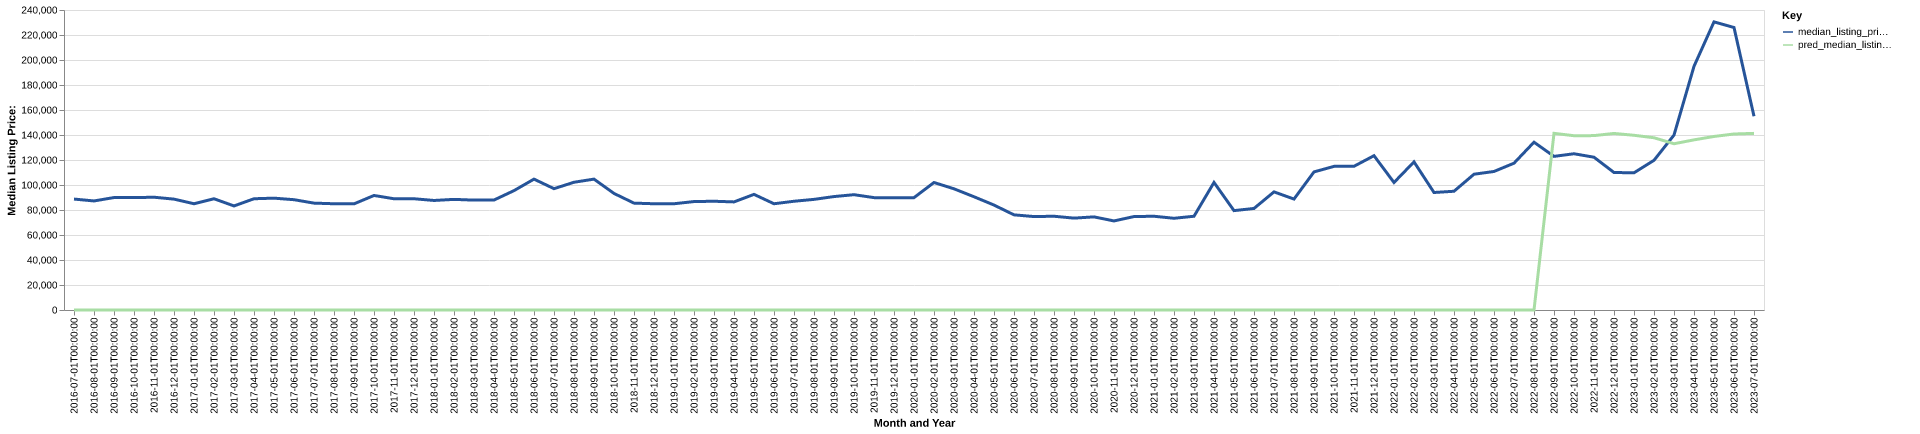

The table this chart was drawn from, first rows:
date, time_idx, median_listing_price, thirty_year_interest_rate_five, month, county_name, active_listing_count, median_days_on_market, pred_median_listing_price, month_year
2016-07-01, 0, 88750, 3.72, 7, pratt, ks, 83.0, 94.0, 0, Jul-2016
2016-08-01, 1, 87250, 3.73, 8, pratt, ks, 84.0, 104.0, 0, Aug-2016
2016-09-01, 2, 89950, 3.66, 9, pratt, ks, 87.0, 100.0, 0, Sep-2016
2016-10-01, 3, 89900, 3.64, 10, pratt, ks, 88.0, 97.0, 0, Oct-2016
2016-11-01, 4, 90225, 3.66, 11, pratt, ks, 93.0, 108.0, 0, Nov-2016
2016-12-01, 5, 88700, 3.48, 12, pratt, ks, 86.0, 113.0, 0, Dec-2016
2017-01-01, 6, 85000, 3.45, 1, pratt, ks, 82.0, 114.0, 0, Jan-2017
2017-02-01, 7, 89000, 3.5, 2, pratt, ks, 85.0, 113.0, 0, Feb-2017
2017-03-01, 8, 83250, 3.52, 3, pratt, ks, 85.0, 116.0, 0, Mar-2017
2017-04-01, 9, 89000, 4.03, 4, pratt, ks, 77.0, 105.0, 0, Apr-2017
2017-05-01, 10, 89475, 4.32, 5, pratt, ks, 80.0, 99.0, 0, May-2017
2017-06-01, 11, 88250, 4.2, 6, pratt, ks, 90.0, 111.0, 0, Jun-2017
2017-07-01, 12, 85500, 4.19, 7, pratt, ks, 94.0, 103.0, 0, Jul-2017
2017-08-01, 13, 85000, 4.3, 8, pratt, ks, 95.0, 84.0, 0, Aug-2017
2017-09-01, 14, 84900, 4.1, 9, pratt, ks, 94.0, 75.0, 0, Sep-2017
2017-10-01, 15, 91625, 4.05, 10, pratt, ks, 94.0, 87.0, 0, Oct-2017
2017-11-01, 16, 89000, 3.94, 11, pratt, ks, 79.0, 98.0, 0, Nov-2017
2017-12-01, 17, 89000, 4.03, 12, pratt, ks, 78.0, 109.0, 0, Dec-2017
2018-01-01, 18, 87625, 3.93, 1, pratt, ks, 76.0, 104.0, 0, Jan-2018
2018-02-01, 19, 88500, 3.83, 2, pratt, ks, 82.0, 92.0, 0, Feb-2018
2018-03-01, 20, 87900, 3.94, 3, pratt, ks, 78.0, 100.0, 0, Mar-2018
2018-04-01, 21, 87975, 3.95, 4, pratt, ks, 82.0, 85.0, 0, Apr-2018
2018-05-01, 22, 95500, 3.99, 5, pratt, ks, 88.0, 91.0, 0, May-2018
2018-06-01, 23, 104700, 4.15, 6, pratt, ks, 90.0, 89.0, 0, Jun-2018
2018-07-01, 24, 97075, 4.4, 7, pratt, ks, 87.0, 100.0, 0, Jul-2018
2018-08-01, 25, 102200, 4.46, 8, pratt, ks, 81.0, 118.0, 0, Aug-2018
2018-09-01, 26, 104700, 4.58, 9, pratt, ks, 70.0, 135.0, 0, Sep-2018
2018-10-01, 27, 93250, 4.66, 10, pratt, ks, 73.0, 146.0, 0, Oct-2018
2018-11-01, 28, 85500, 4.62, 11, pratt, ks, 76.0, 158.0, 0, Nov-2018
2018-12-01, 29, 85000, 4.54, 12, pratt, ks, 73.0, 111.0, 0, Dec-2018
2019-01-01, 30, 85000, 4.6, 1, pratt, ks, 65.0, 102.0, 0, Jan-2019
2019-02-01, 31, 86750, 4.72, 2, pratt, ks, 79.0, 79.0, 0, Feb-2019
2019-03-01, 32, 87000, 4.9, 3, pratt, ks, 77.0, 76.0, 0, Mar-2019
2019-04-01, 33, 86475, 4.94, 4, pratt, ks, 70.0, 85.0, 0, Apr-2019
2019-05-01, 34, 92500, 4.75, 5, pratt, ks, 78.0, 88.0, 0, May-2019
2019-06-01, 35, 85000, 4.51, 6, pratt, ks, 81.0, 89.0, 0, Jun-2019
2019-07-01, 36, 87000, 4.41, 7, pratt, ks, 87.0, 101.0, 0, Jul-2019
2019-08-01, 37, 88500, 4.41, 8, pratt, ks, 84.0, 109.0, 0, Aug-2019
2019-09-01, 38, 90750, 4.2, 9, pratt, ks, 80.0, 120.0, 0, Sep-2019
2019-10-01, 39, 92250, 4.14, 10, pratt, ks, 76.0, 129.0, 0, Oct-2019
2019-11-01, 40, 89900, 3.84, 11, pratt, ks, 79.0, 133.0, 0, Nov-2019
2019-12-01, 41, 89900, 3.81, 12, pratt, ks, 81.0, 116.0, 0, Dec-2019
2020-01-01, 42, 89900, 3.75, 1, pratt, ks, 75.0, 114.0, 0, Jan-2020
2020-02-01, 43, 102000, 3.73, 2, pratt, ks, 73.0, 111.0, 0, Feb-2020
2020-03-01, 44, 96950, 3.78, 3, pratt, ks, 68.0, 107.0, 0, Mar-2020
2020-04-01, 45, 90600, 3.75, 4, pratt, ks, 68.0, 106.0, 0, Apr-2020
2020-05-01, 46, 83950, 3.74, 5, pratt, ks, 73.0, 97.0, 0, May-2020
2020-06-01, 47, 76125, 3.72, 6, pratt, ks, 67.0, 103.0, 0, Jun-2020
2020-07-01, 48, 74750, 3.49, 7, pratt, ks, 65.0, 123.0, 0, Jul-2020
2020-08-01, 49, 75000, 3.65, 8, pratt, ks, 66.0, 137.0, 0, Aug-2020
2020-09-01, 50, 73500, 3.33, 9, pratt, ks, 59.0, 141.0, 0, Sep-2020
2020-10-01, 51, 74500, 3.28, 10, pratt, ks, 50.0, 148.0, 0, Oct-2020
2020-11-01, 52, 71250, 3.21, 11, pratt, ks, 45.0, 123.0, 0, Nov-2020
2020-12-01, 53, 74750, 3.07, 12, pratt, ks, 48.0, 94.0, 0, Dec-2020
2021-01-01, 54, 75000, 2.99, 1, pratt, ks, 42.0, 89.0, 0, Jan-2021
2021-02-01, 55, 73375, 2.93, 2, pratt, ks, 34.0, 113.0, 0, Feb-2021
2021-03-01, 56, 75000, 2.88, 3, pratt, ks, 29.0, 105.0, 0, Mar-2021
2021-04-01, 57, 102050, 2.84, 4, pratt, ks, 28.0, 49.0, 0, Apr-2021
2021-05-01, 58, 79500, 2.71, 5, pratt, ks, 26.0, 51.0, 0, May-2021
2021-06-01, 59, 81238, 2.79, 6, pratt, ks, 25.0, 43.0, 0, Jun-2021
... 25 more rows
